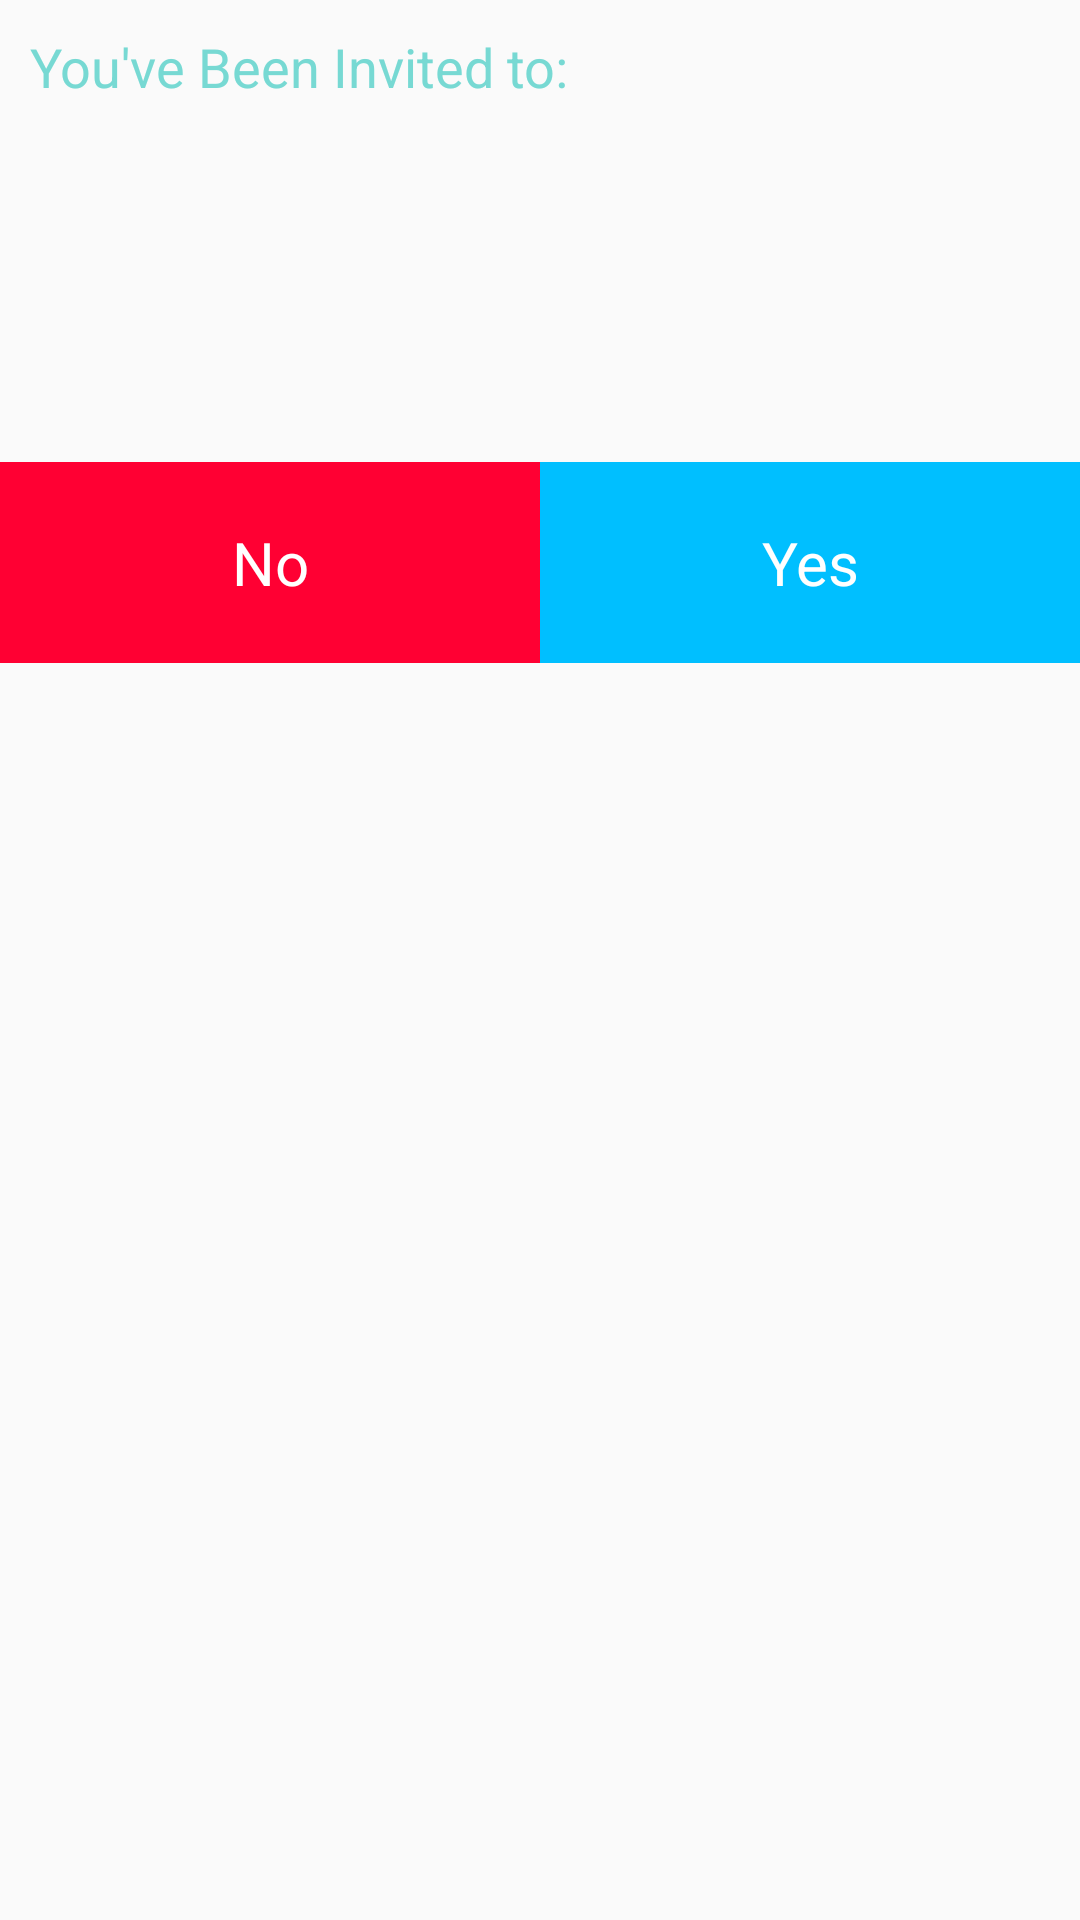

This screen was rendered from an Android layout file. Write that file and the resources it references.
<!-- AndroidManifest.xml: application theme AppTheme -->
<!-- res/layout/pop_invite_event.xml -->
<?xml version="1.0" encoding="utf-8"?>
<LinearLayout xmlns:android="http://schemas.android.com/apk/res/android"
    android:orientation="vertical" android:layout_width="match_parent"
    android:layout_height="match_parent"
    >

    <LinearLayout
        android:layout_width="match_parent"
        android:layout_height="wrap_content"
        android:orientation="vertical">
        <TextView
            android:layout_width="wrap_content"
            android:layout_height="wrap_content"
            android:text="@string/invitation"
            android:textColor="@color/colorPrimary"
            android:textSize="18sp"
            android:padding="10dp"
            android:gravity="center"
            />
        <TextView
            android:id="@+id/pop_title"
            android:layout_width="match_parent"
            android:layout_height="wrap_content"
            android:textColor="@color/colorPrimaryDark"
            android:textSize="23sp"
            android:padding="20dp"
            android:gravity="center"

            />
        <TextView
            android:id="@+id/pop_info"
            android:layout_width="match_parent"
            android:layout_height="wrap_content"
            android:textColor="@color/colorPrimaryDark"
            android:textSize="14sp"
            android:paddingBottom="20dp"
            android:gravity="center"

            />
    </LinearLayout>

    <LinearLayout
        android:layout_width="match_parent"
        android:layout_height="wrap_content"
        android:background="@color/colorPrimary"
        android:orientation="horizontal">
        <TextView
            android:id="@+id/pop_no"
            android:layout_width="0dp"
            android:layout_height="wrap_content"
            android:text="@string/no"
            android:textColor="#fff"
            android:textSize="20sp"
            android:padding="20dp"
            android:gravity="center"
            android:layout_weight="1"
            android:background="@color/colorNegative"
            />
        <TextView
            android:id="@+id/pop_yes"
            android:layout_width="0dp"
            android:layout_height="wrap_content"
            android:text="@string/yes"
            android:textColor="#fff"
            android:textSize="20sp"
            android:padding="20dp"
            android:gravity="center"
            android:layout_weight="1"
            android:background="@color/colorPositive"

            />
    </LinearLayout>

</LinearLayout>
<!-- resources referenced by this layout -->
<resources>
  <color name="colorNegative">#FF0033</color>
  <color name="colorPositive">#00BFFF</color>
  <color name="colorPrimary">#77d9d3</color>
  <color name="colorPrimaryDark">#4FBEB6</color>
  <string name="invitation">You\'ve Been Invited to:</string>
  <string name="no">No</string>
  <string name="yes">Yes</string>
  <style name="AppTheme" parent="Theme.AppCompat.Light.DarkActionBar">
          <item name="colorPrimary">@color/colorPrimary</item>
          <item name="colorPrimaryDark">@color/colorPrimaryDark</item>
          <item name="colorAccent">@color/colorAccent</item>
          <item name="android:colorControlActivated">@color/colorAccent</item>
      </style>
  <color name="colorAccent">#a7eee9</color>
</resources>
